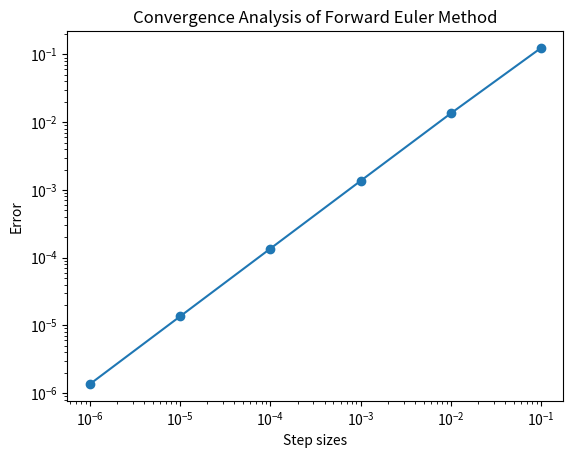

The matplotlib source for this figure:
import numpy as np
import time
import math
import matplotlib.pyplot as plt
import pandas as pd

n_values = [10**(i+1) for i in range(6)]#interation
h_values = [1/n for n in n_values]#step size

def f(x, y):
    output = y
    return output

def exactsol(x):
    return np.exp(x)

'''Set zero array for data modification and storage'''
error_array = np.zeros(len(n_values))
time_array = np.zeros(len(n_values))

'''compute error'''
for i, n in enumerate(n_values):#in each interation
    begin_time = time.time()#start time

    '''obtain exact solution'''
    x = np.linspace(0, 1, n+1)
    T_y = np.array([exactsol(x) for x in x])

    '''obtain numerical solution'''
    N_y = np.zeros(n + 1)
    N_y[0] = f(0, 1)
    for j in range(1, n+1):
        N_y[j] = N_y[j-1] + h_values[i] * N_y[j-1]
    end_time = time.time()
    run_time = end_time - begin_time#record time of obtaining numerical solution of each interation
    time_array[i] = run_time#save time of different interation

    '''compute error at each interation in n_values '''
    error = np.max(abs(T_y - N_y))#error under different stepsize (use max error under each step)
    error_array[i] = error#save error of different interation

    '''display result'''
    # print('interation', n, 'time', run_time, 'error', error)
print(error_array)

'''compute convergence rate'''
convergence_rate = np.zeros(len(error_array))

for k in range(1, len(error_array)):
    rate = (math.log(error_array[k])-math.log(error_array[k-1]))/(math.log(h_values[k])-math.log(h_values[k-1]))
    convergence_rate[k] = rate##save convergence rate of each error
    # print('k', k, 'rate', rate)
# print(convergence_rate)
# print(convergence_rate.shape)

'''Figure 2: Convergence Analysis of Forward Euler Method'''
plt.loglog(h_values, error_array, '-o')
plt.xlabel('Step sizes')
plt.ylabel('Error')
plt.title('Convergence Analysis of Forward Euler Method')

plt.show()

'''display results by Table'''
df = pd.DataFrame({'Step size': h_values, 'Error': error_array, 'Convergence rate': convergence_rate, 'Runtime': time_array})



print(df)
